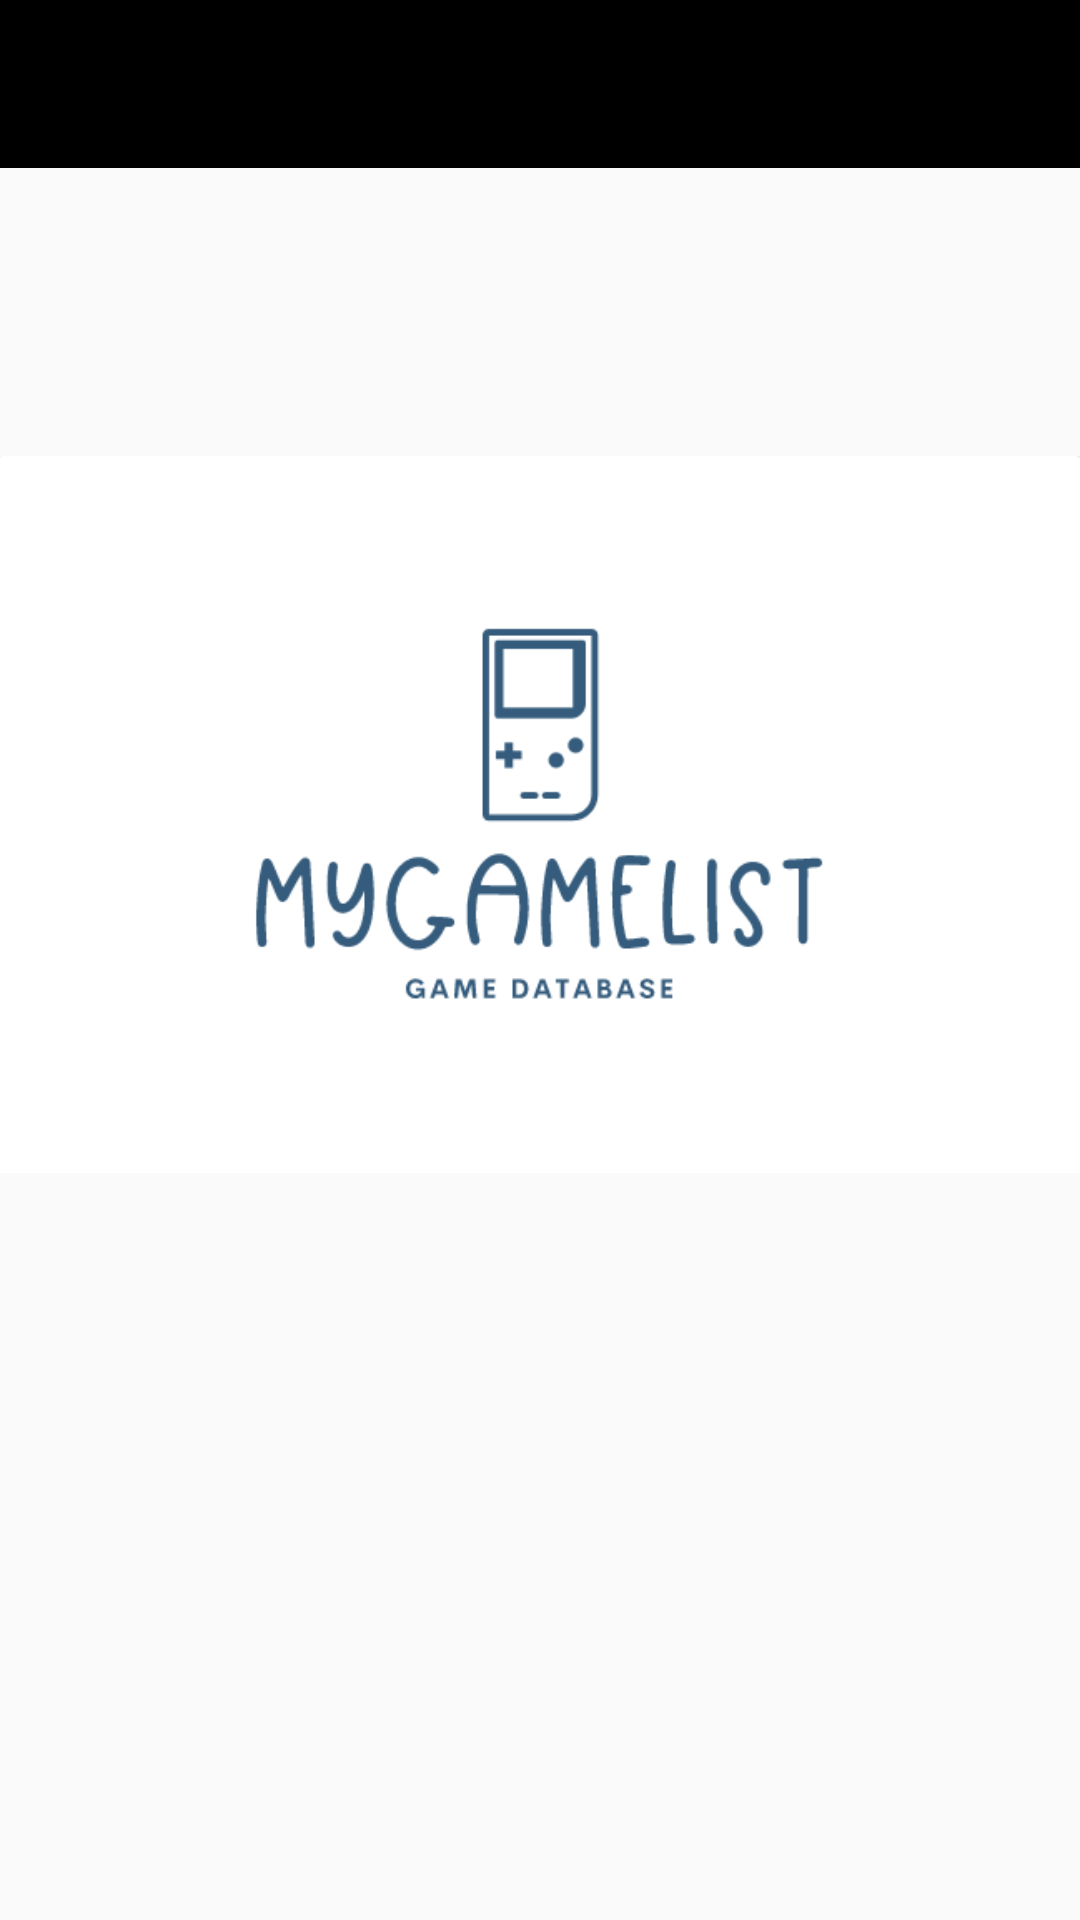

Layout XML and referenced resources for this Android screen:
<!-- AndroidManifest.xml: application theme AppTheme -->
<!-- res/layout/activity_top_level.xml -->
<?xml version="1.0" encoding="utf-8"?>
<LinearLayout xmlns:android="http://schemas.android.com/apk/res/android"
    xmlns:app="http://schemas.android.com/apk/res-auto"
    xmlns:tools="http://schemas.android.com/tools"
    android:layout_width="match_parent"
    android:layout_height="match_parent"
    android:orientation="vertical"
    tools:context="com.hfad.mygamelist.Activities.TopLevelActivity" >
    <androidx.drawerlayout.widget.DrawerLayout
        android:id="@+id/drawer_layout"
        android:layout_width="match_parent"
        android:layout_height="match_parent" >

        <LinearLayout
            android:layout_width="match_parent"
            android:layout_height="match_parent"
            android:orientation="vertical">

            <include
                layout="@layout/toolbar_main"
                android:id="@+id/toolbar" />
            <ImageView
                android:layout_width="wrap_content"
                android:layout_height="wrap_content"
                android:src="@drawable/logo" />

            <FrameLayout
                android:layout_width="match_parent"
                android:layout_height="match_parent"
                android:id="@+id/content_frame">
            </FrameLayout>

        </LinearLayout>


        <com.google.android.material.navigation.NavigationView
            android:id="@+id/nav_view"
            android:layout_width="wrap_content"
            android:layout_height="match_parent"
            android:layout_gravity="start"
            app:headerLayout="@layout/nav_header"
            app:menu="@menu/menu_nav" />
    </androidx.drawerlayout.widget.DrawerLayout>

</LinearLayout>
<!-- res/layout/toolbar_main.xml (included above) -->
<?xml version="1.0" encoding="utf-8"?>
<androidx.appcompat.widget.Toolbar
    xmlns:android="http://schemas.android.com/apk/res/android"
    android:layout_width="match_parent"
    android:layout_height="?attr/actionBarSize"
    android:background="@color/black"
    android:theme="@style/ThemeOverlay.AppCompat.Dark.ActionBar"
    />
<!-- res/layout/nav_header.xml (included above) -->
<?xml version="1.0" encoding="utf-8"?>
<FrameLayout xmlns:android="http://schemas.android.com/apk/res/android"
    android:layout_width="match_parent"
    android:layout_height="180dp"
    android:theme="@style/ThemeOverlay.AppCompat.Dark">

    <ImageView
        android:layout_width="wrap_content"
        android:layout_height="wrap_content"
        android:scaleType="centerCrop"
        android:src="@drawable/meliaicon"/>

    <LinearLayout
        android:layout_width="wrap_content"
        android:layout_height="match_parent"
        android:orientation="vertical"
        android:gravity="bottom|start"
        android:layout_margin="16dp">

        <TextView
            android:layout_width="wrap_content"
            android:layout_height="wrap_content"
            android:text="@string/app_name"
            android:textAppearance="@style/TextAppearance.AppCompat.Body1"/>

        <TextView
            android:layout_width="wrap_content"
            android:layout_height="wrap_content"
            android:text="LinkcarioX"/>
    </LinearLayout>
</FrameLayout>
<!-- resources referenced by this layout -->
<resources>
  <color name="black">#FF000000</color>
  <!-- drawable logo: png bitmap (drawable, 12833 bytes) -->
  <!-- drawable meliaicon: jpg bitmap (drawable, 127957 bytes) -->
  <string name="app_name">MyGameList</string>
  <style name="AppTheme" parent="Theme.AppCompat.Light.DarkActionBar">
          
          <item name="colorPrimary">@color/colorPrimary</item>
          <item name="colorPrimaryDark">@color/colorPrimaryDark</item>
          <item name="colorAccent">@color/colorAccent</item>
          <item name="windowActionBar">false</item>
          <item name="windowNoTitle">true</item>
      </style>
  <color name="colorPrimary">#3F51B5</color>
  <color name="colorPrimaryDark">#303F9F</color>
  <color name="colorAccent">#FF4081</color>
</resources>
